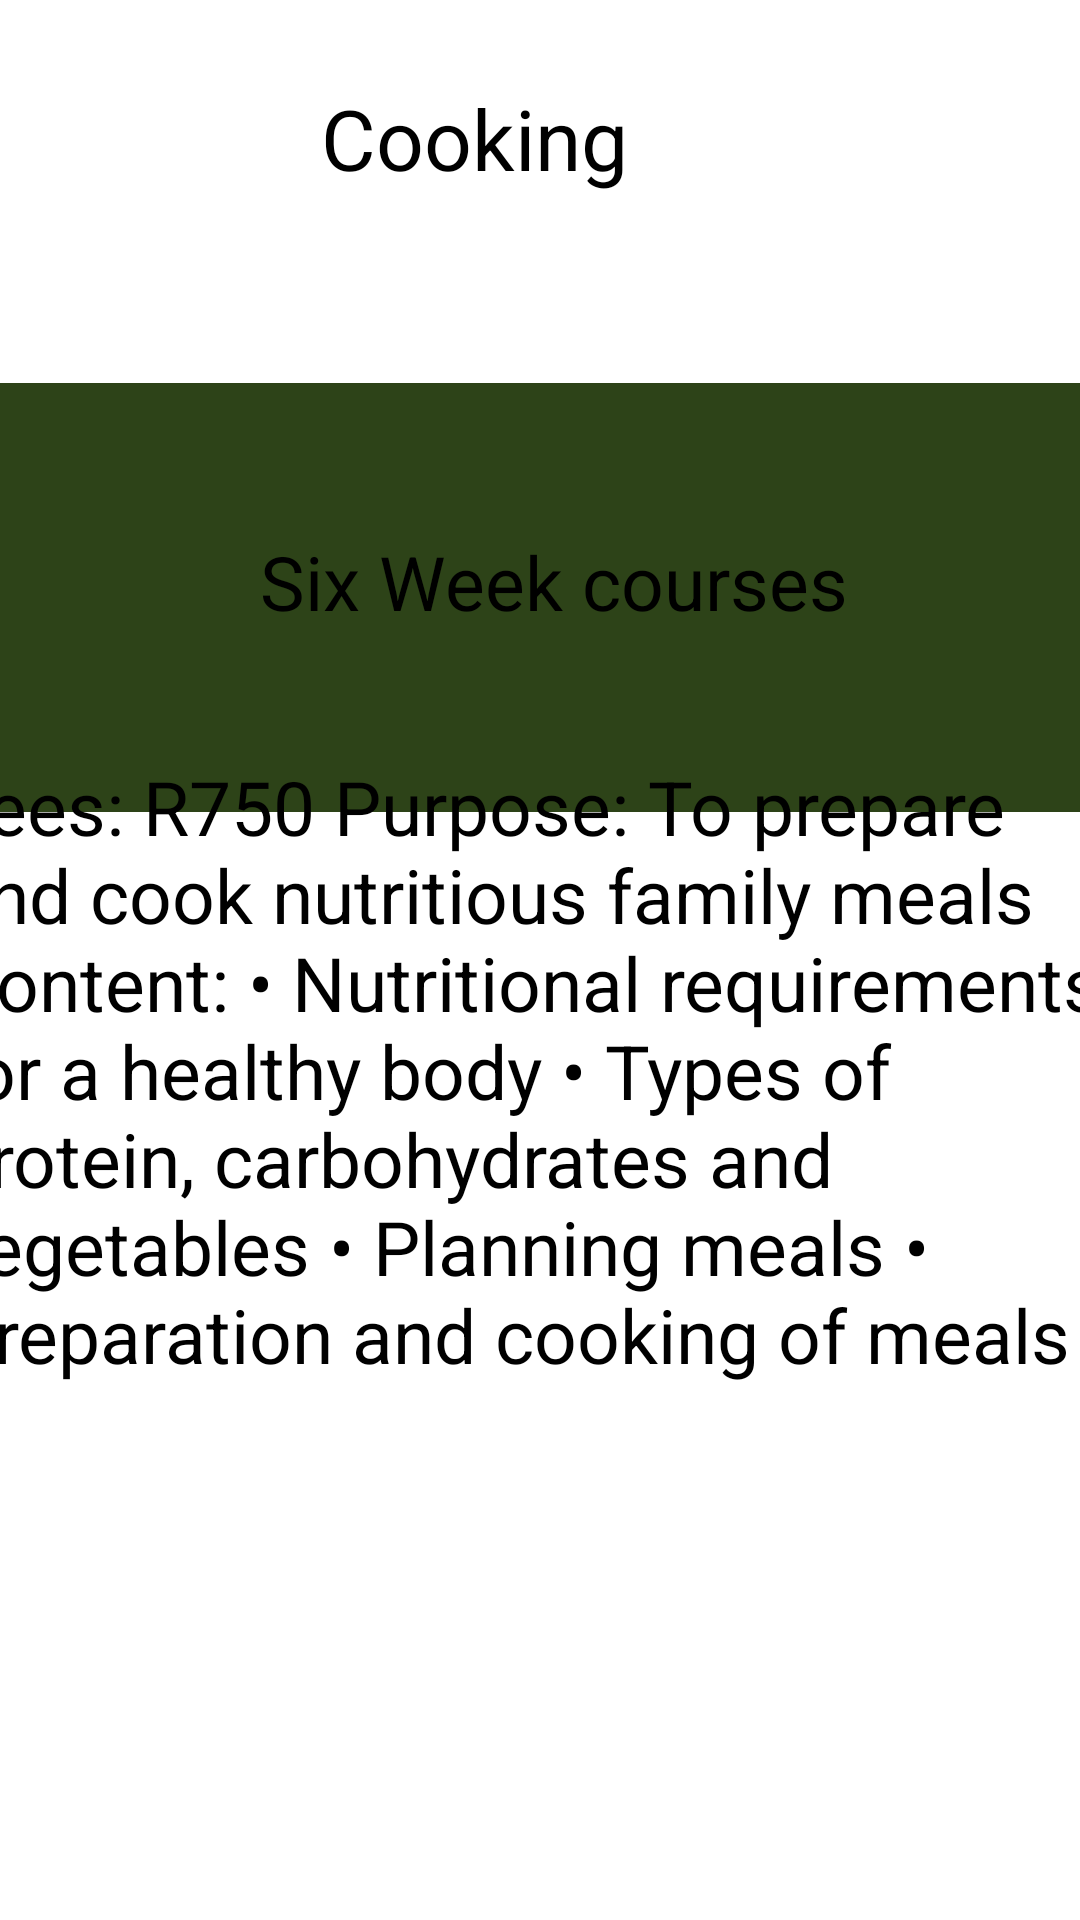

Reconstruct the res/layout file that produces this screen, plus the resources it refers to.
<!-- AndroidManifest.xml: application theme Theme.EmpoweringTheNation -->
<!-- res/layout/activity_garden_maintenance.xml -->
<?xml version="1.0" encoding="utf-8"?>
<androidx.constraintlayout.widget.ConstraintLayout xmlns:android="http://schemas.android.com/apk/res/android"
    xmlns:app="http://schemas.android.com/apk/res-auto"
    xmlns:tools="http://schemas.android.com/tools"
    android:layout_width="match_parent"
    android:layout_height="match_parent"
    tools:context=".firstAid">

    <TextView
        android:id="@+id/textView12"
        android:layout_width="171dp"
        android:layout_height="73dp"
        android:text="Cooking"
        android:textSize="28dp"
        app:layout_constraintBottom_toBottomOf="parent"
        app:layout_constraintEnd_toEndOf="parent"
        app:layout_constraintHorizontal_bias="0.566"
        app:layout_constraintStart_toStartOf="parent"
        app:layout_constraintTop_toTopOf="parent"
        app:layout_constraintVertical_bias="0.048" />

    <TextView
        android:id="@+id/textView14"
        android:layout_width="444dp"
        android:layout_height="143dp"
        android:background="#2D4318"
        app:layout_constraintBottom_toBottomOf="parent"
        app:layout_constraintEnd_toEndOf="parent"
        app:layout_constraintHorizontal_bias="0.541"
        app:layout_constraintStart_toStartOf="parent"
        app:layout_constraintTop_toTopOf="parent"
        app:layout_constraintVertical_bias="0.257" />

    <TextView
        android:id="@+id/textView15"
        android:layout_width="398dp"
        android:layout_height="320dp"
        android:text="Fees: R750 Purpose: To prepare and cook nutritious family meals Content: • Nutritional requirements for a healthy body • Types of protein, carbohydrates and vegetables • Planning meals • Preparation and cooking of meals"
        android:textSize="25dp"
        app:layout_constraintBottom_toBottomOf="parent"
        app:layout_constraintEnd_toEndOf="parent"
        app:layout_constraintHorizontal_bias="0.478"
        app:layout_constraintStart_toStartOf="parent"
        app:layout_constraintTop_toTopOf="parent"
        app:layout_constraintVertical_bias="0.787" />

    <ImageButton
        android:id="@+id/homeImageButton9"
        android:layout_width="61dp"
        android:layout_height="57dp"
        android:layout_marginBottom="12dp"
        app:layout_constraintBottom_toBottomOf="parent"
        app:layout_constraintEnd_toEndOf="parent"
        app:layout_constraintHorizontal_bias="0.045"
        app:layout_constraintStart_toStartOf="parent"
        app:layout_constraintTop_toTopOf="@+id/imageView"
        app:layout_constraintVertical_bias="0.976"
        app:srcCompat="@drawable/home" />

    <ImageButton
        android:id="@+id/weekImageButton9"
        android:layout_width="79dp"
        android:layout_height="59dp"
        app:layout_constraintBottom_toBottomOf="parent"
        app:layout_constraintEnd_toEndOf="parent"
        app:layout_constraintHorizontal_bias="0.343"
        app:layout_constraintStart_toStartOf="parent"
        app:layout_constraintTop_toTopOf="parent"
        app:layout_constraintVertical_bias="0.985"
        app:srcCompat="@drawable/sixweek" />

    <ImageButton
        android:id="@+id/monthImageButton9"
        android:layout_width="81dp"
        android:layout_height="57dp"
        app:layout_constraintBottom_toBottomOf="parent"
        app:layout_constraintEnd_toEndOf="parent"
        app:layout_constraintHorizontal_bias="0.684"
        app:layout_constraintStart_toStartOf="parent"
        app:layout_constraintTop_toTopOf="parent"
        app:layout_constraintVertical_bias="0.982"
        app:srcCompat="@drawable/sixmonth" />

    <ImageButton
        android:id="@+id/back9"
        android:layout_width="wrap_content"
        android:layout_height="wrap_content"
        app:layout_constraintBottom_toBottomOf="parent"
        app:layout_constraintEnd_toEndOf="parent"
        app:layout_constraintHorizontal_bias="0.05"
        app:layout_constraintStart_toStartOf="parent"
        app:layout_constraintTop_toTopOf="parent"
        app:layout_constraintVertical_bias="0.011"
        app:srcCompat="@drawable/back" />

    <TextView
        android:id="@+id/textView16"
        android:layout_width="wrap_content"
        android:layout_height="wrap_content"
        android:text="Six Week courses"
        android:textColor="#000000"
        android:textSize="25dp"
        app:layout_constraintBottom_toBottomOf="parent"
        app:layout_constraintEnd_toEndOf="parent"
        app:layout_constraintHorizontal_bias="0.529"
        app:layout_constraintStart_toStartOf="parent"
        app:layout_constraintTop_toTopOf="parent"
        app:layout_constraintVertical_bias="0.292" />

    <ImageButton
        android:id="@+id/calculateButton9"
        android:layout_width="91dp"
        android:layout_height="77dp"
        app:layout_constraintBottom_toBottomOf="parent"
        app:layout_constraintEnd_toEndOf="parent"
        app:layout_constraintHorizontal_bias="0.965"
        app:layout_constraintStart_toStartOf="parent"
        app:layout_constraintTop_toTopOf="parent"
        app:layout_constraintVertical_bias="0.981"
        app:srcCompat="@drawable/calculator" />


</androidx.constraintlayout.widget.ConstraintLayout>
<!-- resources referenced by this layout -->
<resources>
  <!-- drawable back: png bitmap (drawable, 446 bytes) -->
  <!-- drawable calculator: png bitmap (drawable, 2108 bytes) -->
  <!-- drawable home: png bitmap (drawable, 1080 bytes) -->
  <!-- drawable sixmonth: png bitmap (drawable, 1709 bytes) -->
  <!-- drawable sixweek: png bitmap (drawable, 1702 bytes) -->
</resources>
